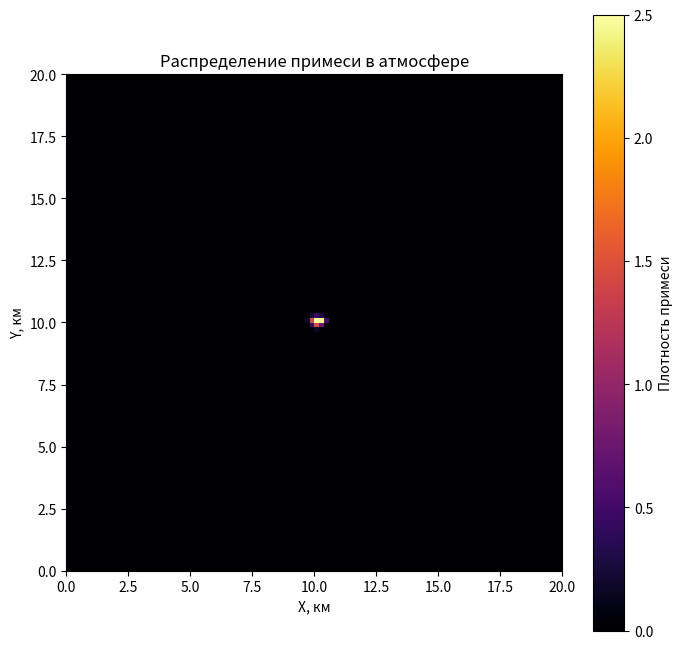

The matplotlib source for this figure:
import numpy as np
import matplotlib.pyplot as plt
from matplotlib.animation import FuncAnimation

# Параметры модели
Lx, Ly = 20, 20 
Nx, Ny = 100, 100   
dx, dy = Lx / Nx, Ly / Ny  
dt = 0.01  
T = 5  
D = 0.5  # Коэффициент диффузии
alpha = 0.01  # Параметр вымывания
Q = 10  # Источник примеси

rho = np.zeros((Nx, Ny))
sources = [(10, 10)]  

# Инициализация начального состояния с учетом источников
for sx, sy in sources:
    ix, iy = int(sx / dx), int(sy / dy)  # Индексы в массиве
    rho[ix, iy] = Q  # Установить максимальную концентрацию в источнике


def boundary_conditions(rho):
    rho[0, :] = rho[1, :]
    rho[-1, :] = rho[-2, :]
    rho[:, 0] = rho[:, 1]
    rho[:, -1] = rho[:, -2]
    return rho


def update_rho(rho, dt, D, Cx, Cy, alpha, Q, sources):
    rho_new = rho.copy()
    for i in range(1, Nx-1):
        for j in range(1, Ny-1):
            # Диффузия
            diffusion = D * (
                (rho[i+1, j] - 2*rho[i, j] + rho[i-1, j]) / dx**2 +
                (rho[i, j+1] - 2*rho[i, j] + rho[i, j-1]) / dy**2
            )
            # Адвекция
            advection = (
                Cx * (rho[i, j] - rho[i-1, j]) / dx +
                Cy * (rho[i, j] - rho[i, j-1]) / dy
            )
            # Источник и вымывание
            source_sink = -alpha * rho[i, j]
            for sx, sy in sources:
                if (i * dx - sx)**2 + (j * dy - sy)**2 < 0.1:
                    source_sink += Q
            # Обновление значения
            rho_new[i, j] = rho[i, j] + dt * (diffusion - advection + source_sink)
    return rho_new



fig, ax = plt.subplots(figsize=(8, 8))
im = ax.imshow(rho, extent=[0, Lx, 0, Ly], origin='lower', cmap='inferno', vmin=0, vmax=Q/4)
fig.colorbar(im, label='Плотность примеси')
ax.set_xlabel('X, км')
ax.set_ylabel('Y, км')
ax.set_title('Распределение примеси в атмосфере')



def animate(frame):
    global rho
    if frame < frames // 2:
        Cx_local, Cy_local = -2, 2
    else:
        Cx_local, Cy_local = -2, 2
    
    rho = update_rho(rho, dt, D, Cx_local, Cy_local, alpha, Q, sources)
    rho = boundary_conditions(rho)
    im.set_array(rho)
    return [im]

frames = int(T / dt)
ani = FuncAnimation(fig, animate, frames=frames, interval=50, blit=True)

plt.show()
